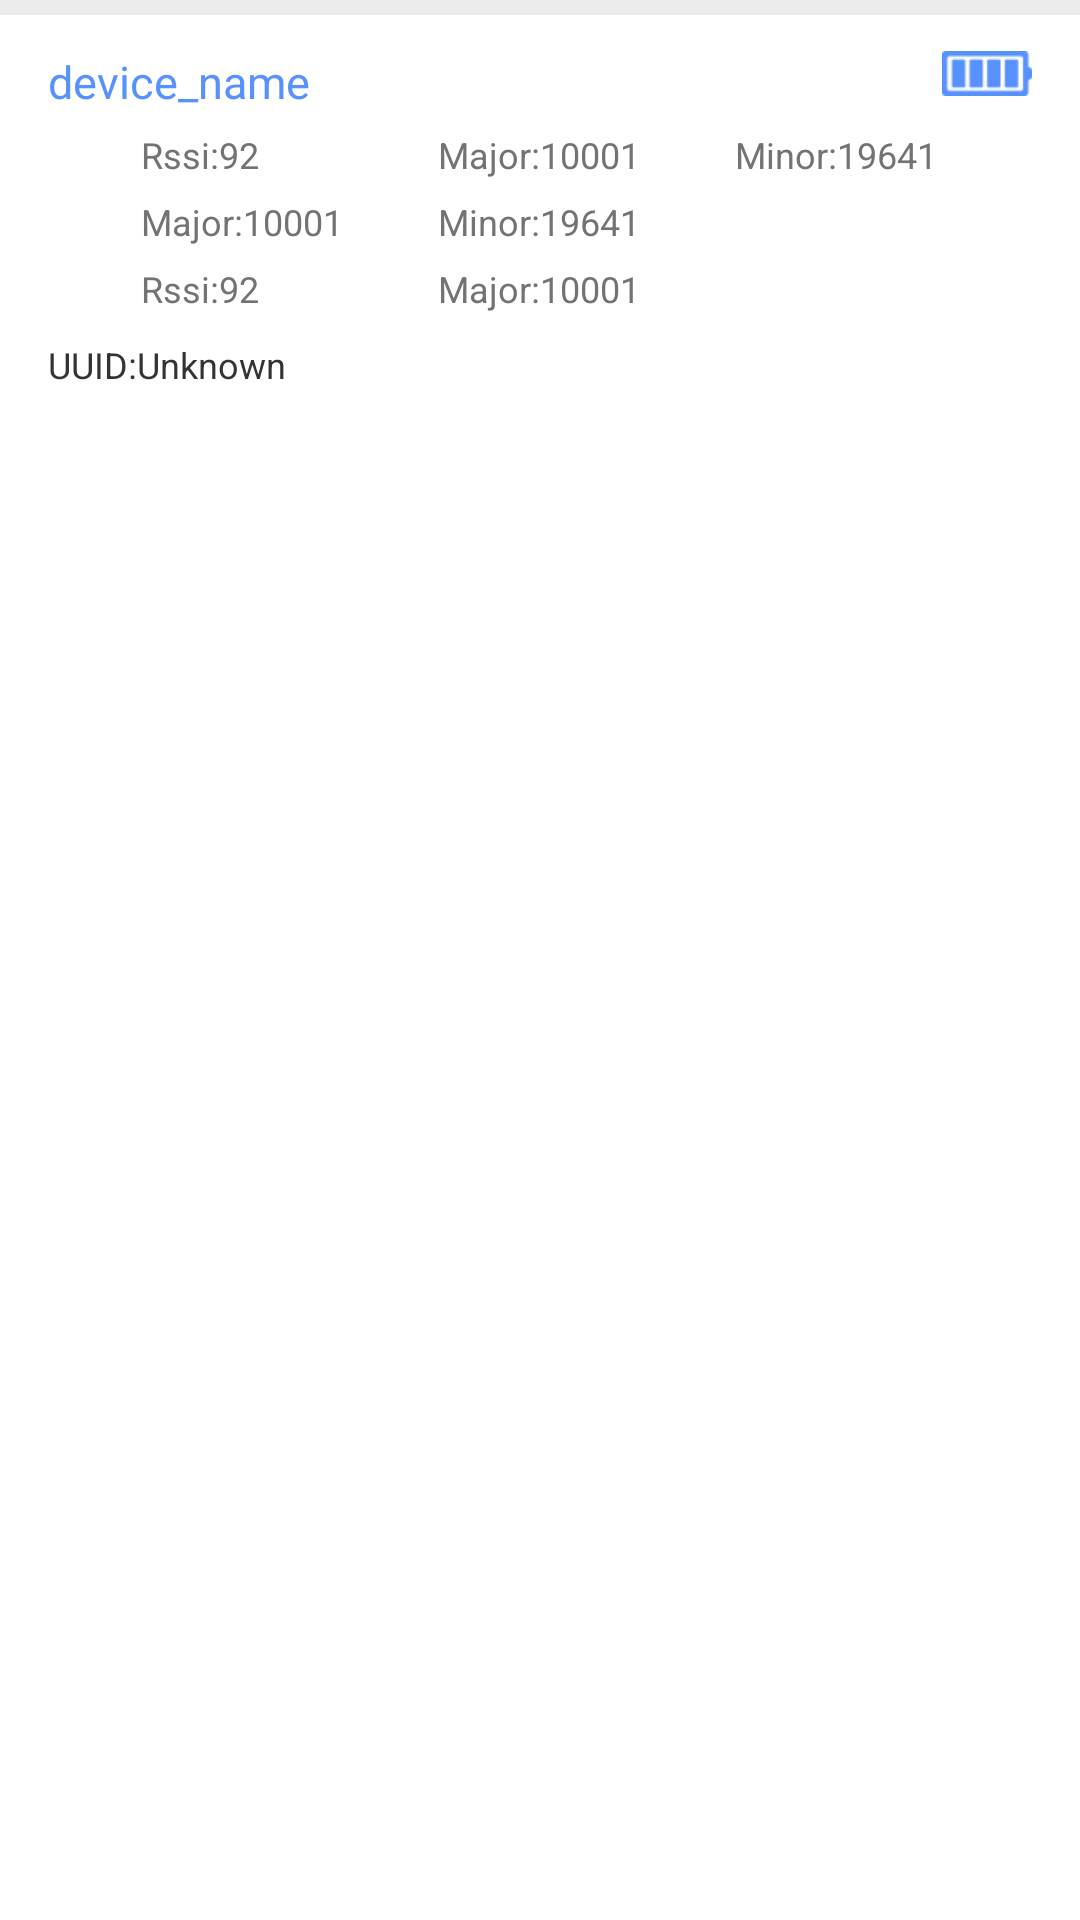

Here is an Android app screen rendered from its layout file. Give the layout XML and the strings, colors and styles it references.
<!-- AndroidManifest.xml: application theme LaunchActivityTheme -->
<!-- res/layout/device_list_item.xml -->
<?xml version="1.0" encoding="utf-8"?>
<LinearLayout xmlns:android="http://schemas.android.com/apk/res/android"
    android:layout_width="match_parent"
    android:layout_height="wrap_content"
    android:background="@color/white_ffffff"
    android:orientation="vertical">

    <View
        android:layout_width="match_parent"
        android:layout_height="5dp"
        android:background="@color/grey_ebebeb" />

    <RelativeLayout
        android:layout_width="match_parent"
        android:layout_height="wrap_content"
        android:paddingLeft="16dp"
        android:paddingRight="16dp"
        android:paddingTop="12dp">

        <TextView
            android:id="@+id/tv_device_name"
            android:layout_width="wrap_content"
            android:layout_height="wrap_content"
            android:text="device_name"
            android:textColor="@color/blue_5691fc"
            android:textSize="15sp" />

        <ImageView
            android:id="@+id/iv_battery_power"
            android:layout_width="wrap_content"
            android:layout_height="wrap_content"
            android:layout_alignParentRight="true"
            android:src="@drawable/battery_1" />

        <LinearLayout
            android:id="@+id/ll_device_info_1"
            android:layout_width="match_parent"
            android:layout_height="wrap_content"
            android:layout_below="@id/tv_device_name"
            android:layout_marginLeft="31dp"
            android:layout_marginTop="6dp">

            <TextView
                android:id="@+id/tv_device_rssi"
                android:layout_width="0dp"
                android:layout_height="wrap_content"
                android:layout_weight="1.0"
                android:singleLine="true"
                android:text="Rssi:92"
                android:textColor="@color/grey_737373"
                android:textSize="12sp" />

            <TextView
                android:id="@+id/tv_device_major"
                android:layout_width="0dp"
                android:layout_height="wrap_content"
                android:layout_weight="1.0"
                android:singleLine="true"
                android:text="Major:10001"
                android:textColor="@color/grey_737373"
                android:textSize="12sp" />

            <TextView
                android:id="@+id/tv_device_minor"
                android:layout_width="0dp"
                android:layout_height="wrap_content"
                android:layout_weight="1.0"
                android:singleLine="true"
                android:text="Minor:19641"
                android:textColor="@color/grey_737373"
                android:textSize="12sp" />
        </LinearLayout>

        <LinearLayout
            android:id="@+id/ll_device_info_2"
            android:layout_width="match_parent"
            android:layout_height="wrap_content"
            android:layout_below="@id/ll_device_info_1"
            android:layout_marginLeft="31dp"
            android:layout_marginTop="6dp">

            <TextView
                android:id="@+id/tv_device_distane_desc"
                android:layout_width="0dp"
                android:layout_height="wrap_content"
                android:layout_weight="1.0"
                android:singleLine="true"
                android:text="Major:10001"
                android:textColor="@color/grey_737373"
                android:textSize="12sp" />

            <TextView
                android:id="@+id/tv_device_conn_state"
                android:layout_width="0dp"
                android:layout_height="wrap_content"
                android:layout_weight="2.0"
                android:singleLine="true"
                android:text="Minor:19641"
                android:textColor="@color/grey_737373"
                android:textSize="12sp" />
        </LinearLayout>

        <LinearLayout
            android:id="@+id/ll_device_info_3"
            android:layout_width="match_parent"
            android:layout_height="wrap_content"
            android:layout_below="@id/ll_device_info_2"
            android:layout_marginLeft="31dp"
            android:layout_marginTop="6dp">

            <TextView
                android:id="@+id/tv_device_tx"
                android:layout_width="0dp"
                android:layout_height="wrap_content"
                android:layout_weight="1.0"
                android:singleLine="true"
                android:text="Rssi:92"
                android:textColor="@color/grey_737373"
                android:textSize="12sp" />

            <TextView
                android:id="@+id/tv_device_mac"
                android:layout_width="0dp"
                android:layout_height="wrap_content"
                android:layout_weight="2.0"
                android:singleLine="true"
                android:text="Major:10001"
                android:textColor="@color/grey_737373"
                android:textSize="12sp" />
        </LinearLayout>

        <TextView
            android:id="@+id/tv_device_three_axis"
            android:layout_width="wrap_content"
            android:layout_height="wrap_content"
            android:layout_below="@id/ll_device_info_3"
            android:layout_marginLeft="31dp"
            android:layout_marginTop="6dp"
            android:singleLine="true"
            android:text="3-Axes:X:AA;Y:BB;Z:CC"
            android:textColor="@color/grey_737373"
            android:textSize="12sp"
            android:visibility="gone" />

    </RelativeLayout>

    <TextView
        android:id="@+id/tv_device_uuid"
        android:layout_width="wrap_content"
        android:layout_height="wrap_content"
        android:layout_below="@id/ll_device_info_3"
        android:paddingBottom="12dp"
        android:paddingLeft="16dp"
        android:paddingRight="16dp"
        android:paddingTop="9dp"
        android:singleLine="true"
        android:text="UUID:Unknown"
        android:textColor="@color/black_333333"
        android:textSize="12sp" />
</LinearLayout>
<!-- resources referenced by this layout -->
<resources>
  <color name="black_333333">#333333</color>
  <color name="blue_5691fc">#5691fc</color>
  <color name="grey_737373">#737373</color>
  <color name="grey_ebebeb">#ebebeb</color>
  <color name="white_ffffff">#ffffff</color>
  <!-- drawable battery_1: png bitmap (drawable-xhdpi, 1376 bytes) -->
  <style name="LaunchActivityTheme" parent="android:Theme.Holo.Light.NoActionBar">
          <item name="android:windowBackground">@android:color/transparent</item>
          <item name="android:colorBackground">@android:color/transparent</item>
          <item name="android:colorForeground">@android:color/transparent</item>
      </style>
</resources>
